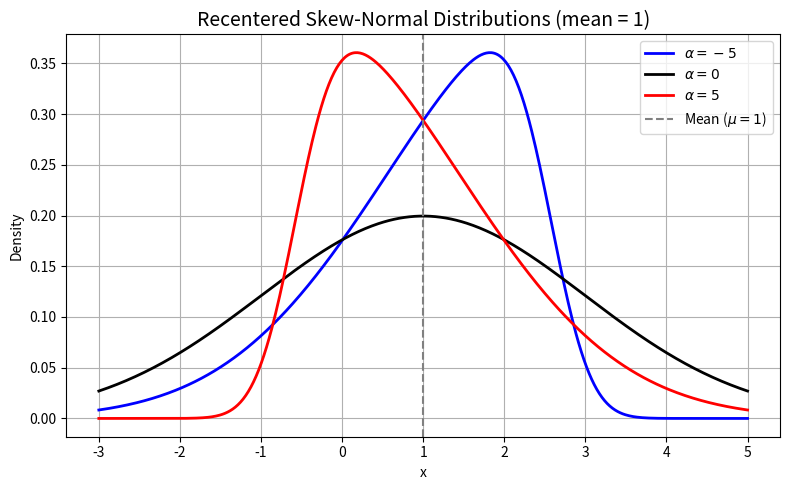
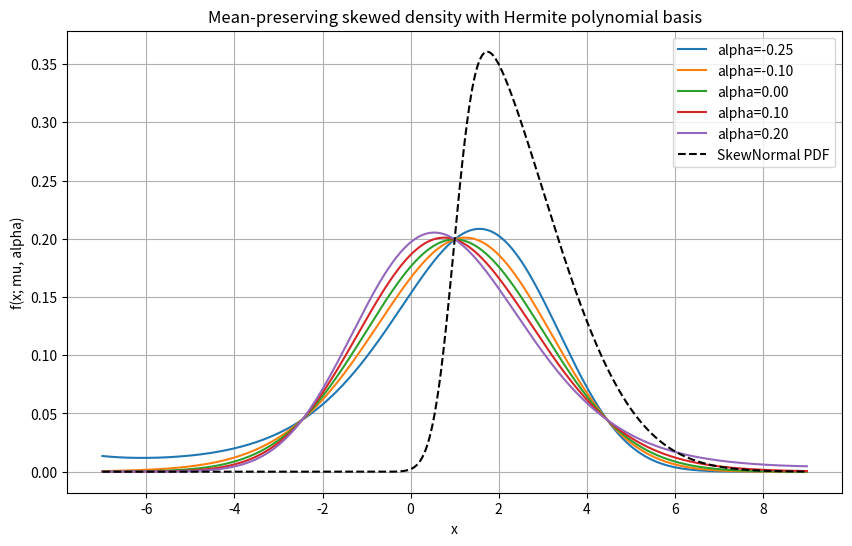

Write Python code to recreate these figures, in order. (Note: this script raises an exception after producing the figures.)
# %%
import matplotlib.pyplot as plt
import numpy as np
from scipy.stats import norm


def recentered_skew_normal(x, mu, sigma, alpha):
    """
    Recentered skew-normal PDF with fixed mean mu, scale sigma, skewness alpha.
    """
    delta = alpha / np.sqrt(1 + alpha**2)
    shift = sigma * delta * np.sqrt(2 / np.pi)
    z = (x - mu + shift) / sigma
    return 2 / sigma * norm.pdf(z) * norm.cdf(alpha * z)


# Parameters
mu = 1
sigma = 2
alphas = [-5, 0, 5]
colors = ["blue", "black", "red"]
labels = [r"$\alpha = -5$", r"$\alpha = 0$", r"$\alpha = 5$"]

# X-axis range
x = np.linspace(-3, 5, 500)

# Plot
plt.figure(figsize=(8, 5))

for alpha, color, label in zip(alphas, colors, labels):
    y = recentered_skew_normal(x, mu, sigma, alpha)
    print(f"Alpha: {alpha}, Mean: {mu}, Sigma: {sigma}, sample mean: {np.sum(y*x)/np.sum(y)}")
    plt.plot(x, y, color=color, label=label, linewidth=2)

# Annotations
plt.title("Recentered Skew-Normal Distributions (mean = 1)", fontsize=14)
plt.xlabel("x")
plt.ylabel("Density")
plt.axvline(mu, color="gray", linestyle="--", label=r"Mean ($\mu = 1$)")
plt.legend()
plt.grid(True)
plt.tight_layout()
plt.show()
import matplotlib.pyplot as plt

# %%
########## Mean-preserving skewed density with Hermite polynomial basis ##########
import numpy as np
from scipy.stats import norm, skewnorm

mu = 1.0
sigma = 2.0


def hermite3(t):
    return (t**3 - 3 * t) / np.sqrt(6)


def f(x, mu, sigma, alpha):
    t = (x - mu) / sigma
    base = norm.pdf(t)
    val = base * np.exp(alpha * hermite3(t)) / sigma  # * (1 + alpha * hermite3(t)) / sigma
    return np.clip(val, 0, None)  # clip negative values to zero to ensure positivity


x = np.linspace(mu - 4 * sigma, mu + 4 * sigma, 1000)

alphas = [-0.25, -0.1, 0, 0.1, 0.2]  # keep alpha small to ensure positivity

plt.figure(figsize=(10, 6))
for alpha in alphas:
    y = f(x, mu, sigma, alpha)
    plt.plot(x, y, label=f"alpha={alpha:.2f}")
# Plot skewnormal on top for comparison
plt.plot(x, skewnorm(5, mu, sigma).pdf(x), "k--", label="SkewNormal PDF", linewidth=1.5)
plt.title("Mean-preserving skewed density with Hermite polynomial basis")
plt.xlabel("x")
plt.ylabel("f(x; mu, alpha)")
plt.legend()
plt.grid()
plt.show()

# Check mean numerically:
for alpha in alphas:
    y = f(x, mu, sigma, alpha)
    mean = np.trapezoid(x * y, x)
    integral = np.trapezoid(y, x)
    print(f"alpha={alpha:.3f}, numerical mean={mean:.5f}, integral={integral:.5f}")

# %%
# Sample from a skewnormal and then fit the mean-preserving skewed density
from scipy.stats import skewnorm


def sample_skewnormal(alpha, xi, omega, n_samples=1000):
    """
    Sample from a skew-normal distribution and return the samples.
    """
    return skewnorm.rvs(a=alpha, loc=xi, scale=omega, size=n_samples)


# Generate samples
n_samples = 1000
sn_alpha, sn_xi, sn_omega = 2, 3, 5
samples = sample_skewnormal(sn_alpha, sn_xi, sn_omega, n_samples)


# Fit the mean-preserving skewed density
def fit_skewed_density(samples):
    """
    Fit the mean-preserving skewed density to the samples.
    """
    # Calculate the MLE of mu, alpha and sigma given the data
    # Define joint optimizer over parameters
    from scipy.optimize import minimize

    def objective(params):
        mu, alpha, sigma = params
        if sigma <= 0:
            return np.inf  # penalize non-positive sigma
        density = f(samples, mu, sigma, alpha)
        return -np.sum(np.log(density + 1e-10))  # add small value to avoid log(0)

    # Initial guess for mu, alpha, sigma
    initial_guess = [np.mean(samples), 0, np.std(samples)]
    # Minimize the negative log-likelihood
    result = minimize(objective, initial_guess, bounds=[(None, None), (-10, 10), (1e-5, None)])
    if result.success:
        mu_fit, alpha_fit, sigma_fit = result.x
        return mu_fit, alpha_fit, sigma_fit
    else:
        raise ValueError("Optimization failed to converge")


mu_fit, alpha_fit, sigma_fit = fit_skewed_density(samples)
hermite_3_t = hermite3((samples - samples.mean()) / samples.std())
mu_mle, alpha_mle, sigma_mle = np.mean(samples), np.sum(hermite_3_t) / np.sum(hermite_3_t**2), np.std(samples)
print(f"Fitted parameters: mu={mu_fit:.3f}, alpha={alpha_fit:.3f}, sigma={sigma_fit:.3f}")
print(f"MLE parameters: mu={mu_mle:.3f}, alpha={alpha_mle:.3f}, sigma={sigma_mle:.3f}")
print(
    f"True data mean: {np.mean(samples):.3f}, std: {np.std(samples):.3f}, skew: {np.mean(((samples - np.mean(samples)) / np.std(samples))**3):.3f}"
)
# Plot the fitted density
x_fit = np.linspace(sn_xi - 4 * sn_omega, sn_xi + 4 * sn_omega, 1000)
y_fit = f(x_fit, mu_fit, sigma_fit, alpha_fit)
y_mle = f(x_fit, mu_mle, sigma_mle, alpha_mle)
plt.figure(figsize=(10, 6))
plt.hist(samples, bins=30, density=True, alpha=0.5, label="Sampled Data", color="lightgray")
plt.plot(x_fit, skewnorm(sn_alpha, sn_xi, sn_omega).pdf(x_fit), "k--", label="SkewNormal PDF", linewidth=1.5)
plt.plot(x_fit, y_fit, label="Fitted Mean-Preserving Skewed Density", color="blue", linewidth=2)
plt.plot(x_fit, y_mle, label="MLE Mean-Preserving Skewed Density", color="orange", linestyle="--", linewidth=2)
plt.title("Fitted Mean-Preserving Skewed Density")
plt.xlabel("x")
plt.ylabel("Density")
plt.axvline(mu_fit, color="red", linestyle="--", label=f"Mean (mu) = {mu_fit:.3f}")
plt.legend()
plt.grid()
plt.show()

"""

########## Useful for possibly bimodal distributions ##########
import numpy as np
import matplotlib.pyplot as plt
from scipy.stats import norm

mu = 0.0
sigma = 1.0
beta = 2.0

def T_alpha(x, alpha):
    return x + alpha * np.tanh(beta * (x - mu))

def dT_alpha(x, alpha):
    return 1 + alpha * beta / np.cosh(beta * (x - mu))**2

def f(x, mu, sigma, alpha):
    Tx = T_alpha(x, alpha)
    density = norm.pdf((Tx - mu)/sigma) / sigma
    return density * np.abs(dT_alpha(x, alpha))

# Plot
x = np.linspace(mu - 5*sigma, mu + 5*sigma, 1000)
alphas = [-0.9/beta, -0.5/beta, 0, 0.5/beta, .9/beta]

plt.figure(figsize=(10,6))
for alpha in alphas:
    y = f(x, mu, sigma, alpha)
    plt.plot(x, y, label=f'alpha={alpha:.2f}')
plt.title('Skewed pdf with mean fixed by construction')
plt.legend()
plt.show()

# Check means numerically (should be ~mu)
for alpha in alphas:
    y = f(x, mu, sigma, alpha)
    mean = np.trapz(x * y, x)
    print(f"alpha={alpha:.3f}, mean={mean:.5f}")

"""
import matplotlib.pyplot as plt

# %%
import numpy as np
from scipy.special import logsumexp
from scipy.stats import skewnorm

# Assume we have samples (you can replace this with your own)
np.random.seed(0)
SAMPLES = skewnorm(5, loc=1, scale=2).rvs(1000)  # skewed samples from a skew-normal distribution


# Step 1: Define the Hermite polynomial H3(z) = z^3 - 3z
def H3(z):
    return z**3 - 3 * z


# Step 2: Define the log-partition function A(α) = log E[exp(α * H3(z))], z ~ N(0,1)
def A(alpha, n_samples=1000):
    z = np.random.randn(n_samples)
    return logsumexp(alpha * H3(z)) - np.log(n_samples)


# Step 3: Standardize samples using assumed mu and sigma
mu = 1.0  # assume known
sigma = 2.0  # assume known
z_samples = (SAMPLES - mu) / sigma
T = np.sum(H3(z_samples))  # sufficient statistic

# Step 4: Define conjugate prior parameters (weak prior centered at 0)
alpha_0 = 0.0  # prior mean
nu = 0.25  # prior std deviation (wider prior)
A_dd = 36.0  # Var[H3(z)] under z ~ N(0,1)
tau = 1 / (nu**2 * A_dd)
eta = tau * alpha_0

# Step 5: Evaluate posterior over a grid
alpha_grid = np.linspace(-1, 1, 1000)
A_vals = np.array([A(a) for a in alpha_grid])
n = len(SAMPLES)
posterior_logpdf = eta * alpha_grid + alpha_grid * T - (tau + n) * A_vals
posterior_pdf = np.exp(posterior_logpdf - logsumexp(posterior_logpdf))  # normalize

# Step 6: Plot posterior
plt.figure(figsize=(10, 6))
plt.plot(alpha_grid, posterior_pdf, label="Posterior over α", lw=2)
plt.title("Posterior Density of α Given Samples")
plt.xlabel("α (skewness parameter)")
plt.ylabel("Density")
plt.grid(True)
plt.legend()
plt.tight_layout()
plt.show()

import matplotlib.pyplot as plt
import numpy as np
from scipy.special import gamma, gammainc

# %%
from scipy.stats import norm


def cdf_gnd(z, beta):
    """
    Calculates the CDF of the standard Generalized Normal Distribution (GND).
    This is the key component to generalize the skewing mechanism.
    """
    # The argument for the incomplete gamma function
    gamma_arg = np.abs(z) ** beta

    # Calculate the CDF using the lower incomplete gamma function
    # np.sign(z) ensures the CDF is correctly handled for negative z
    return 0.5 + np.sign(z) * 0.5 * gammainc(1.0 / beta, gamma_arg)


def p(x, mu, sigma, alpha, beta):
    """
    Calculate the pdf of a skewed normal-like distribution with power beta
    in the exponent.
    """
    # Standardize the variable x
    z = (x - mu) / sigma

    # The PDF of the (unscaled) generalized normal distribution
    # Note: The normalization constant is for a standard normal (beta=2)
    # and would need adjustment for other betas for p to be a true PDF.
    pdf_gnd_part = 1 / (sigma * np.sqrt(2 * np.pi)) * np.exp(-(np.abs(x - mu) ** beta) / (2 * sigma**2))

    # The skewing part, now using the generalized CDF
    skew_part = cdf_gnd(alpha * z, beta)

    return pdf_gnd_part * skew_part


# Plot for different alphas and betas
x = np.linspace(-5, 5, 1000)
mu = 0
sigma = 1
alphas = [-2, 0, 2]
betas = [0.5, 0.75, 1, 2, 4]

# Plot varying alphas only
plt.figure(figsize=(12, 8))
for alpha in alphas:
    y = p(x, mu, sigma, alpha, 1.5)
    plt.plot(x, y, label=f"α={alpha}, β=2")
plt.title("Skewed Normal-like Distribution with Power in Exponent")
plt.xlabel("x")
plt.ylabel("Density")
plt.legend()
plt.grid(alpha=0.2)
plt.show()

plt.figure(figsize=(12, 8))
for beta in betas:
    y = p(x, mu, sigma, 2, beta)
    skewness = np.mean(((x - mu) / sigma) ** 3 * y) / np.mean(y)
    plt.plot(x, y, label=f"α=1, β={beta}, skewness={skewness:.2f}")
plt.title("Skewed Normal-like Distribution with Power in Exponent")
plt.xlabel("x")
plt.ylabel("Density")
plt.legend()
plt.grid(alpha=0.2)
plt.show()
import matplotlib.pyplot as plt

# %%
# sinh-arcsinh transformation
import numpy as np
from scipy.stats import norm


def c_epsilon_delta(z, epsilon, delta):
    return np.cosh(epsilon + delta * np.arcsinh(z))


def s_epsilon_delta(z, epsilon, delta):
    return np.sinh(epsilon + delta * np.arcsinh(z))


def sinh_arcsinh_pdf(x, xi, eta, epsilon, delta):
    """
    Apply the sinh-arcsinh transformation to a normal distribution.
    """
    z = (x - xi) / eta
    return (
        1
        / np.sqrt(2 * np.pi)
        * delta
        * c_epsilon_delta(z, epsilon, delta)
        / np.sqrt(1 + z**2)
        * np.exp(-0.5 * (s_epsilon_delta(z, epsilon, delta) ** 2))
    )


# Parameters
xi = 0  # location parameter
eta = 3  # scale parameter
epsilons = [-1, 0, 1]  # skewness parameter
deltas = [0.5, 1, 2]  # tail weights parameter
# X-axis range
x = np.linspace(-5, 5, 1000)
# Calculate the PDF
for epsilon in epsilons:
    for delta in deltas:
        y = sinh_arcsinh_pdf(x, xi, eta, epsilon, delta)
        plt.plot(x, y, label=f"ε={epsilon}, δ={delta}")
plt.title("Sinh-Arcsinh Transformation of Normal Distribution")
plt.xlabel("x")
plt.ylabel("Density")
plt.legend()
plt.grid(alpha=0.2)
plt.show()
# %%
